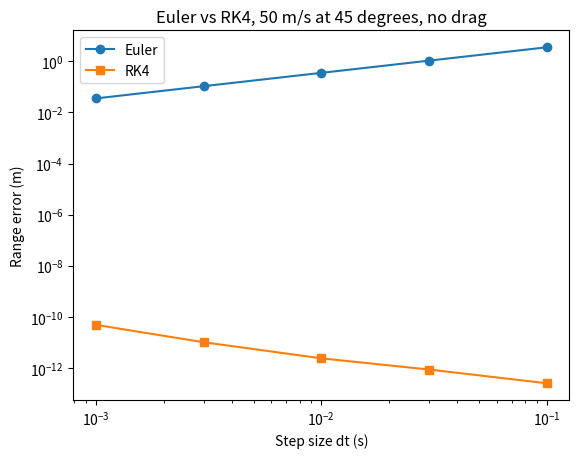

Here is the Python script that generated this plot: (Note: this script raises an exception after producing the figure.)
import numpy as np
import matplotlib.pyplot as plt
from pathlib import Path

# step 1
v0 = 50  # m/s
theta_deg = 45  # degrees
g = 9.81  # m/s^2
rho = 1.225  # kg/m^3
Cd = 0  # dimensionless, 0 for test case
A = 0.038  # m^2
m = 0.43  # kg
dt_list = [0.1, 0.03, 0.01, 0.003, 0.001]  # s
method_list = ["Euler", "RK4"]
landing_rule = "quadratic"  # "linear" is the stage 2 rule, used only for the stepping check

# step 2
theta_rad = np.deg2rad(theta_deg)  # rad

# step 3
R_exact = v0**2 * np.sin(2*theta_rad) / g  # m
k = 0.5 * rho * Cd * A  # kg/m


def accel(vx, vy):
    # acceleration from gravity and drag, used by both methods
    v = np.sqrt(vx**2 + vy**2)  # m/s
    ax = -(k/m) * v * vx  # m/s^2
    ay = -g - (k/m) * v * vy  # m/s^2
    return ax, ay


# step 4
R_euler = []  # m
R_rk4 = []  # m

# step 5
for dt in dt_list:
    # step 6
    for method in method_list:
        # step 7
        x = 0  # m
        y = 0  # m
        vx = v0*np.cos(theta_rad)  # m/s
        vy = v0*np.sin(theta_rad)  # m/s

        while True:
            ax, ay = accel(vx, vy)  # m/s^2

            if method == "Euler":
                x_new = x + vx*dt
                y_new = y + vy*dt
                vx_new = vx + ax*dt
                vy_new = vy + ay*dt
            else:
                # four slopes, each measured from the same starting state
                k1x, k1y = vx, vy
                k1vx, k1vy = ax, ay

                k2x, k2y = vx + k1vx*dt/2, vy + k1vy*dt/2
                k2vx, k2vy = accel(k2x, k2y)

                k3x, k3y = vx + k2vx*dt/2, vy + k2vy*dt/2
                k3vx, k3vy = accel(k3x, k3y)

                k4x, k4y = vx + k3vx*dt, vy + k3vy*dt
                k4vx, k4vy = accel(k4x, k4y)

                x_new = x + dt*(k1x + 2*k2x + 2*k3x + k4x)/6
                y_new = y + dt*(k1y + 2*k2y + 2*k3y + k4y)/6
                vx_new = vx + dt*(k1vx + 2*k2vx + 2*k3vx + k4vx)/6
                vy_new = vy + dt*(k1vy + 2*k2vy + 2*k3vy + k4vy)/6

            # stop when the step goes below the ground
            if y_new < 0:
                break

            x = x_new
            y = y_new
            vx = vx_new
            vy = vy_new

        # step 7, landing
        # x, y, vx, vy are now the last point above the ground
        if landing_rule == "quadratic":
            # constant acceleration over the remaining sliver of time tau
            a_q = 0.5 * ay  # m/s^2
            b_q = vy  # m/s
            c_q = y  # m
            disc = b_q**2 - 4*a_q*c_q  # m^2/s^2
            tau_1 = (-b_q + np.sqrt(disc)) / (2*a_q)  # s
            tau_2 = (-b_q - np.sqrt(disc)) / (2*a_q)  # s
            tau = min(t for t in (tau_1, tau_2) if t >= 0)  # s
            R = x + vx*tau + 0.5*ax*tau**2  # m
        else:
            f = y / (y - y_new)  # fraction of the last step before the ground
            R = x + f*(x_new - x)  # m

        # step 8
        if method == "Euler":
            R_euler.append(R)
        else:
            R_rk4.append(R)

# step 9
error_euler = [abs(R - R_exact) for R in R_euler]  # m
error_rk4 = [abs(R - R_exact) for R in R_rk4]  # m

# check
print(f"R_exact = {R_exact:.3f} m")

# step 10
print("dt (s) | Euler R (m) | Euler error (m) | RK4 R (m) | RK4 error (m)")
for i in range(len(dt_list)):
    print(f"{dt_list[i]} | {R_euler[i]:.3f} | {error_euler[i]:.3e} | {R_rk4[i]:.3f} | {error_rk4[i]:.3e}")

slope = np.polyfit(np.log(dt_list), np.log(error_euler), 1)[0]
print(f"Euler slope = {slope:.2f}")
print(f"RK4 largest error = {max(error_rk4):.1e} m")

# step 11
plt.loglog(dt_list, error_euler, "o-", label="Euler")
plt.loglog(dt_list, np.maximum(error_rk4, 1e-16), "s-", label="RK4")  # floor so zero errors still plot
plt.xlabel("Step size dt (s)")
plt.ylabel("Range error (m)")
plt.title("Euler vs RK4, 50 m/s at 45 degrees, no drag")
plt.legend()
plt.savefig(Path(__file__).parent / "stage3_error.png")
plt.show()
